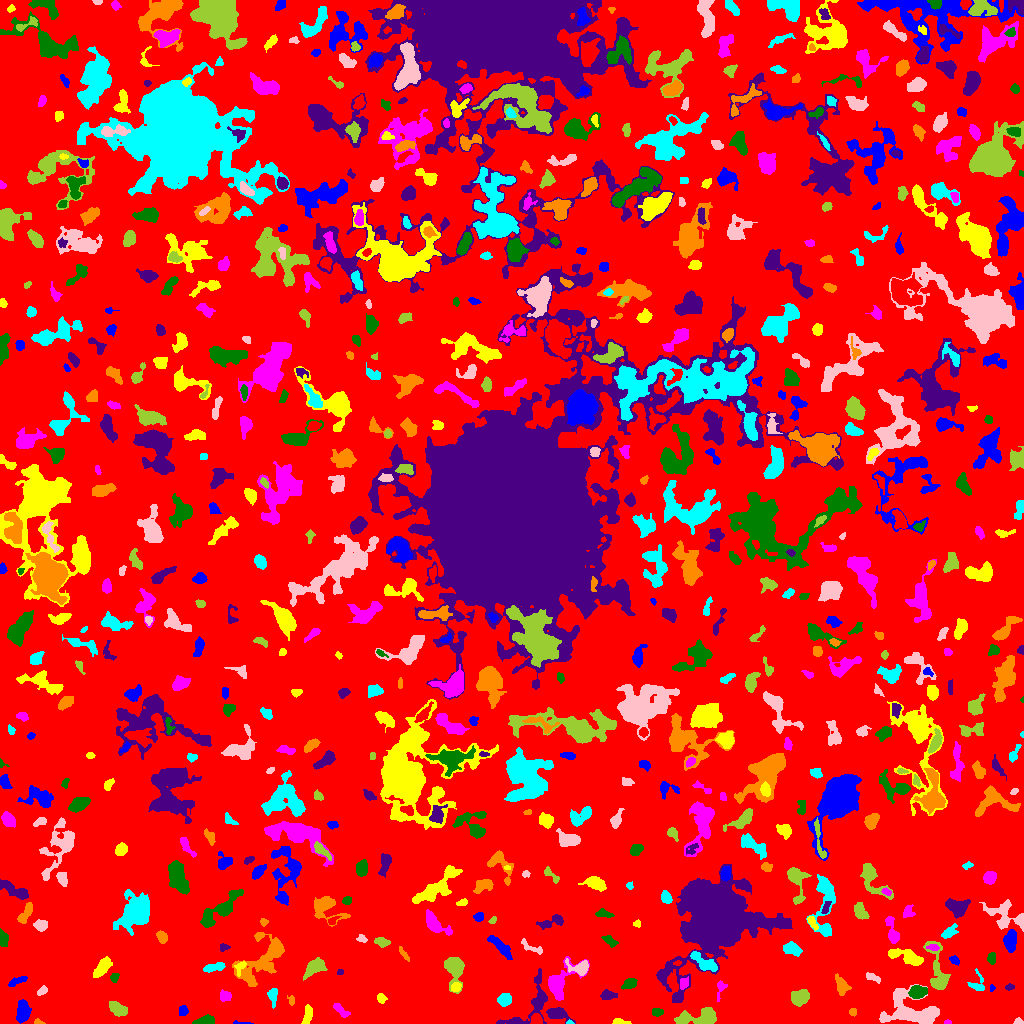

The data file committed next to this chart (first rows):
ID, X, Y, A, B, theta, total_flux, mu_max, mu_median, mu_mean, R_fwhm, R_e, R10, R90, x_start, x_end, y_start, y_end, area, greylevel
0, 521.3, 517.3, 299, 296.2, 0.2926, 1122393, 15.0, 1.0, 1.496, 7.247, 224.9, 87.01, 368.6, 0, 1023, 0, 1023, 750027, 1.496
1, 240.1, 0.5238, 4.404, 0.6324, -0.04591, 42.0, 2.0, 1.0, 0.9333, 3.09, 1.784, 0.7979, 2.821, 233, 253, 0, 3, 45, 4.933
2, 619, 1.35, 3.453, 1.244, -0.06885, 206.0, 7.0, 2.0, 2.512, 2.877, 2.326, 0.7979, 3.868, 612, 631, 0, 5, 82, 6.512
3, 947.5, 1.045, 1.752, 0.976, 5.373479439051361e-14, 44.0, 3.0, 1.0, 1.375, 2.111, 1.596, 0.5642, 2.585, 944, 951, 0, 4, 32, 5.375
4, 204.9, 2.638, 5.196, 1.998, 0.1921, 254.0, 4.0, 2.0, 1.639, 5.382, 3.909, 1.382, 5.836, 192, 214, 0, 9, 155, 5.639
5, 532.9, 19.23, 16.76, 7.582, 0.8653, 1402, 8.0, 2.0, 2.49, 5.698, 7.203, 2.523, 11.55, 496, 547, 0, 55, 563, 5.49
6, 38.32, 1.402, 2.395, 1.311, -0.1814, 82.0, 5.0, 1.0, 1.822, 1.871, 1.954, 0.5642, 3.338, 34, 45, 0, 5, 45, 5.822
7, 569, 0.902, 1.633, 0.9533, -0.04244, 51.0, 4.0, 2.0, 1.821, 2.257, 1.493, 0.5642, 2.257, 566, 574, 0, 4, 28, 7.821
8, 1018, 1.472, 2.026, 1.353, -0.07815, 89.0, 4.0, 2.0, 1.679, 2.932, 1.954, 0.7979, 3.192, 1013, 1023, 0, 6, 53, 5.679
9, 699.2, 5.934, 11.64, 3.55, 0.1181, 1579, 8.0, 3.0, 3.44, 8.156, 6.555, 2.523, 10.3, 674, 716, 0, 16, 459, 7.44
10, 966.6, 2.635, 3.138, 1.846, 0.09002, 345.0, 7.0, 3.0, 3.317, 3.785, 3.038, 1.128, 4.754, 960, 974, 0, 7, 104, 7.317
11, 183.1, 12.74, 2.441, 1.996, -1.484, 187.0, 6.0, 2.0, 2.055, 3.338, 2.764, 0.9772, 4.334, 179, 188, 8, 18, 91, 6.055
12, 307.5, 8.344, 5.08, 2.046, 1.376, 448.0, 5.0, 3.0, 2.947, 5.642, 4.146, 1.693, 6.103, 301, 312, 0, 19, 152, 5.947
13, 340.6, 13.45, 5.024, 1.859, -0.7293, 213.0, 4.0, 2.0, 1.614, 4.82, 3.785, 1.382, 5.726, 333, 350, 6, 20, 132, 5.614
14, 656.8, 11.5, 2.54, 1.852, 0.0, 112.0, 3.0, 1.0, 1.273, 3.478, 2.706, 0.9772, 4.146, 652, 663, 7, 15, 88, 6.273
15, 557.3, 9.697, 5.838, 2.755, -0.2739, 888.0, 8.0, 3.0, 3.795, 6.05, 4.687, 1.954, 7.442, 546, 575, 0, 16, 234, 6.795
16, 852.5, 11.5, 1.607, 1.59, 0.0, 72.0, 3.0, 1.0, 1.263, 2.764, 2.034, 0.7979, 3.192, 849, 856, 7, 15, 57, 5.263
17, 505.8, 24.09, 2.852, 2.499, 0.4718, 265.0, 5.0, 1.0, 1.636, 3.613, 3.338, 1.262, 5.528, 497, 511, 17, 30, 162, 5.636
18, 911.5, 11.96, 15.5, 8.236, -0.1813, 3339, 9.0, 3.0, 3.339, 8.921, 9.885, 3.7, 15.46, 879, 939, 0, 39, 1000, 6.339
19, 117.8, 14.82, 4.418, 2.654, -0.5587, 441.0, 5.0, 2.0, 2.032, 4.918, 4.26, 1.693, 6.747, 109, 127, 7, 22, 217, 6.032
20, 482.2, 21.1, 3.528, 2.015, 0.5026, 453.0, 7.0, 3.0, 3.744, 4.297, 3.385, 1.382, 5.323, 475, 489, 16, 27, 121, 6.744
21, 22.74, 11.68, 5.609, 3.098, 1.425, 813.0, 6.0, 3.0, 3.022, 7.114, 5.262, 2.111, 8.078, 16, 31, 0, 24, 269, 6.022
22, 380.9, 24.7, 2.144, 1.724, -0.4378, 76.0, 2.0, 1.0, 0.9157, 4.107, 2.394, 0.9772, 3.785, 377, 387, 20, 30, 83, 4.916
23, 720.1, 33.93, 5.924, 2.049, 1.32, 131.0, 2.0, 1.0, 1.202, 5.528, 3.192, 1.382, 5.109, 717, 727, 22, 43, 109, 6.202
24, 917.4, 31.53, 4.188, 2.785, 0.154, 761.0, 8.0, 3.0, 3.624, 5.585, 4.37, 1.784, 6.956, 908, 927, 25, 38, 210, 8.624
25, 607.6, 28.1, 3.594, 2.274, 0.04787, 425.0, 6.0, 3.0, 3.148, 5.14, 3.613, 1.493, 5.614, 600, 617, 24, 34, 135, 6.148
26, 291.3, 22.64, 2.584, 1.525, -1.376, 84.0, 3.0, 1.0, 1.4, 2.646, 2.257, 0.7979, 3.785, 287, 294, 18, 28, 60, 5.4
27, 272.6, 27.45, 4.678, 2.151, -1.517, 321.0, 4.0, 2.0, 2.326, 5.917, 3.742, 1.596, 5.836, 267, 277, 15, 35, 138, 5.326
28, 42.28, 32.28, 2.67, 1.502, 0.52, 137.0, 5.0, 2.0, 1.734, 2.646, 2.459, 0.9772, 4.029, 37, 47, 28, 38, 79, 5.734
29, 799.6, 25.89, 4.42, 3.53, 0.3373, 824.0, 7.0, 3.0, 3.169, 5.944, 5.171, 1.954, 7.919, 791, 809, 17, 34, 260, 6.169
30, 359.4, 23.96, 3.965, 2.239, 1.448, 254.0, 4.0, 2.0, 1.639, 5.232, 3.568, 1.493, 5.557, 353, 366, 16, 32, 155, 5.639
31, 992.1, 35.5, 1.647, 0.9166, -1.571, 26.0, 2.0, 1.0, 0.7429, 2.523, 1.382, 0.5642, 2.326, 990, 995, 32, 39, 35, 5.743
32, 456.1, 36.35, 2.431, 1.752, 0.9275, 88.0, 3.0, 1.0, 0.9778, 3.09, 2.585, 0.9772, 3.909, 451, 461, 32, 41, 90, 6.978
33, 225, 27.45, 2.795, 2.432, -0.1549, 405.0, 7.0, 3.5, 3.491, 4.297, 3.385, 1.382, 5.14, 220, 231, 22, 34, 116, 6.491
34, 628.9, 39.55, 3.422, 1.997, 0.4672, 459.0, 10.0, 3.0, 3.279, 3.568, 3.241, 1.262, 5.323, 621, 637, 34, 45, 140, 7.279
35, 1009, 36.24, 1.808, 1.204, 0.03374, 41.0, 2.0, 1.0, 0.7455, 3.141, 1.784, 0.7979, 2.877, 1005, 1014, 33, 40, 55, 5.745
36, 264.2, 64.67, 16.15, 7.466, 0.829, 2594, 9.0, 2.0, 2.705, 6.024, 9.167, 3.241, 14.93, 232, 284, 37, 91, 959, 5.705
37, 977.3, 40.3, 5.888, 4.16, 1.54, 323.0, 4.0, 2.0, 2.084, 6.077, 4.107, 1.596, 6.18, 967, 984, 33, 55, 155, 5.084
38, 872.1, 46.13, 4.274, 1.725, -0.4233, 186.0, 4.0, 2.0, 1.824, 4.442, 3.192, 1.128, 4.983, 866, 880, 40, 51, 102, 5.824
39, 314.7, 56.39, 5.744, 3.069, 0.6312, 1029, 9.0, 3.0, 3.649, 5.323, 5.078, 1.954, 8.078, 303, 327, 43, 66, 282, 6.649
40, 322.6, 39.71, 1.906, 1.023, 0.664, 78.0, 5.0, 2.0, 2.0, 2.185, 1.693, 0.5642, 2.764, 320, 326, 37, 43, 39, 6.0
41, 18.14, 42.77, 4.933, 1.342, 0.4471, 133.0, 2.0, 1.0, 1.073, 5.47, 3.241, 1.382, 5.046, 8, 27, 37, 47, 124, 5.073
42, 240.3, 56.36, 3.929, 2.01, 1.024, 152.0, 3.0, 2.0, 1.535, 3.989, 2.932, 1.262, 4.583, 234, 246, 47, 62, 99, 6.535
43, 683.7, 39.53, 2.683, 2.094, 0.9101, 164.0, 5.0, 2.0, 1.691, 2.257, 2.932, 0.9772, 4.618, 680, 688, 34, 47, 97, 7.691
44, 114.3, 45.85, 2.392, 1.982, 1.047, 105.0, 3.0, 1.0, 1.419, 2.821, 2.646, 0.9772, 4.406, 110, 119, 41, 50, 74, 5.419
45, 340.9, 51.32, 1.516, 1.197, 0.1929, 69.0, 4.0, 2.0, 1.816, 2.523, 1.693, 0.5642, 2.646, 337, 343, 49, 54, 38, 5.816
46, 841.1, 37.91, 5.297, 2.835, -1.202, 543.0, 7.0, 3.0, 2.715, 3.868, 4.549, 1.693, 6.979, 835, 851, 28, 50, 200, 5.715
47, 213, 56.17, 5.658, 1.761, 0.1927, 332.0, 6.0, 2.0, 2.049, 4.26, 3.868, 1.382, 5.89, 203, 225, 51, 61, 162, 6.049
48, 580.5, 55.8, 4.996, 3.193, -0.04675, 654.0, 9.0, 2.0, 2.973, 4.146, 4.029, 1.493, 6.77, 565, 588, 48, 65, 220, 7.973
49, 454.1, 56.14, 6.879, 4.033, -1.422, 1598, 12.0, 3.0, 3.965, 5.836, 5.323, 2.034, 9.356, 444, 464, 30, 66, 403, 6.965
50, 677.5, 60.35, 1.489, 1.326, 0.2075, 40.0, 3.0, 1.0, 1.0, 1.871, 1.693, 0.5642, 2.706, 673, 681, 58, 63, 40, 9.0
51, 954.3, 63.15, 2.559, 1.886, -0.5505, 146.0, 5.0, 2.0, 1.872, 2.523, 2.706, 0.9772, 4.406, 949, 959, 58, 68, 78, 5.872
52, 101.4, 55.12, 5.661, 2.267, 1.005, 436.0, 5.0, 2.0, 1.78, 4.687, 4.334, 1.693, 6.887, 93, 112, 46, 67, 245, 5.78
53, 558.7, 40.8, 10.04, 5.601, 0.9518, 2386, 14.0, 4.0, 4.82, 5.997, 6.283, 2.394, 10.87, 548, 589, 23, 67, 495, 6.82
54, 991.5, 65.11, 3.002, 1.717, -1.569, 129.0, 4.0, 1.0, 1.372, 3.656, 2.877, 0.9772, 4.478, 987, 995, 59, 71, 94, 5.372
55, 716.1, 107, 14.79, 12, 0.8555, 121933, 181.0, 5.0, 20.97, 11.17, 12.83, 4.787, 25.93, 656, 792, 21, 159, 5814, 23.97
56, 403.9, 69.25, 4.628, 1.26, -0.9383, 151.0, 3.0, 2.0, 1.864, 4.26, 3.09, 1.262, 4.514, 399, 409, 62, 77, 81, 4.864
57, 704.8, 60.43, 8.189, 2.734, -0.5793, 775.0, 6.0, 2.0, 2.739, 6.531, 4.983, 1.954, 8.058, 690, 717, 52, 72, 283, 8.739
58, 531.4, 76.06, 7.15, 1.967, -0.4686, 240.0, 3.0, 2.0, 1.765, 5.352, 4.068, 1.493, 5.917, 521, 542, 69, 85, 136, 4.765
59, 937.5, 51.94, 14.65, 4.223, -1.379, 991.0, 5.0, 2.0, 2.06, 7.356, 6.77, 2.764, 10.69, 923, 950, 34, 82, 481, 6.06
... 672 more rows
